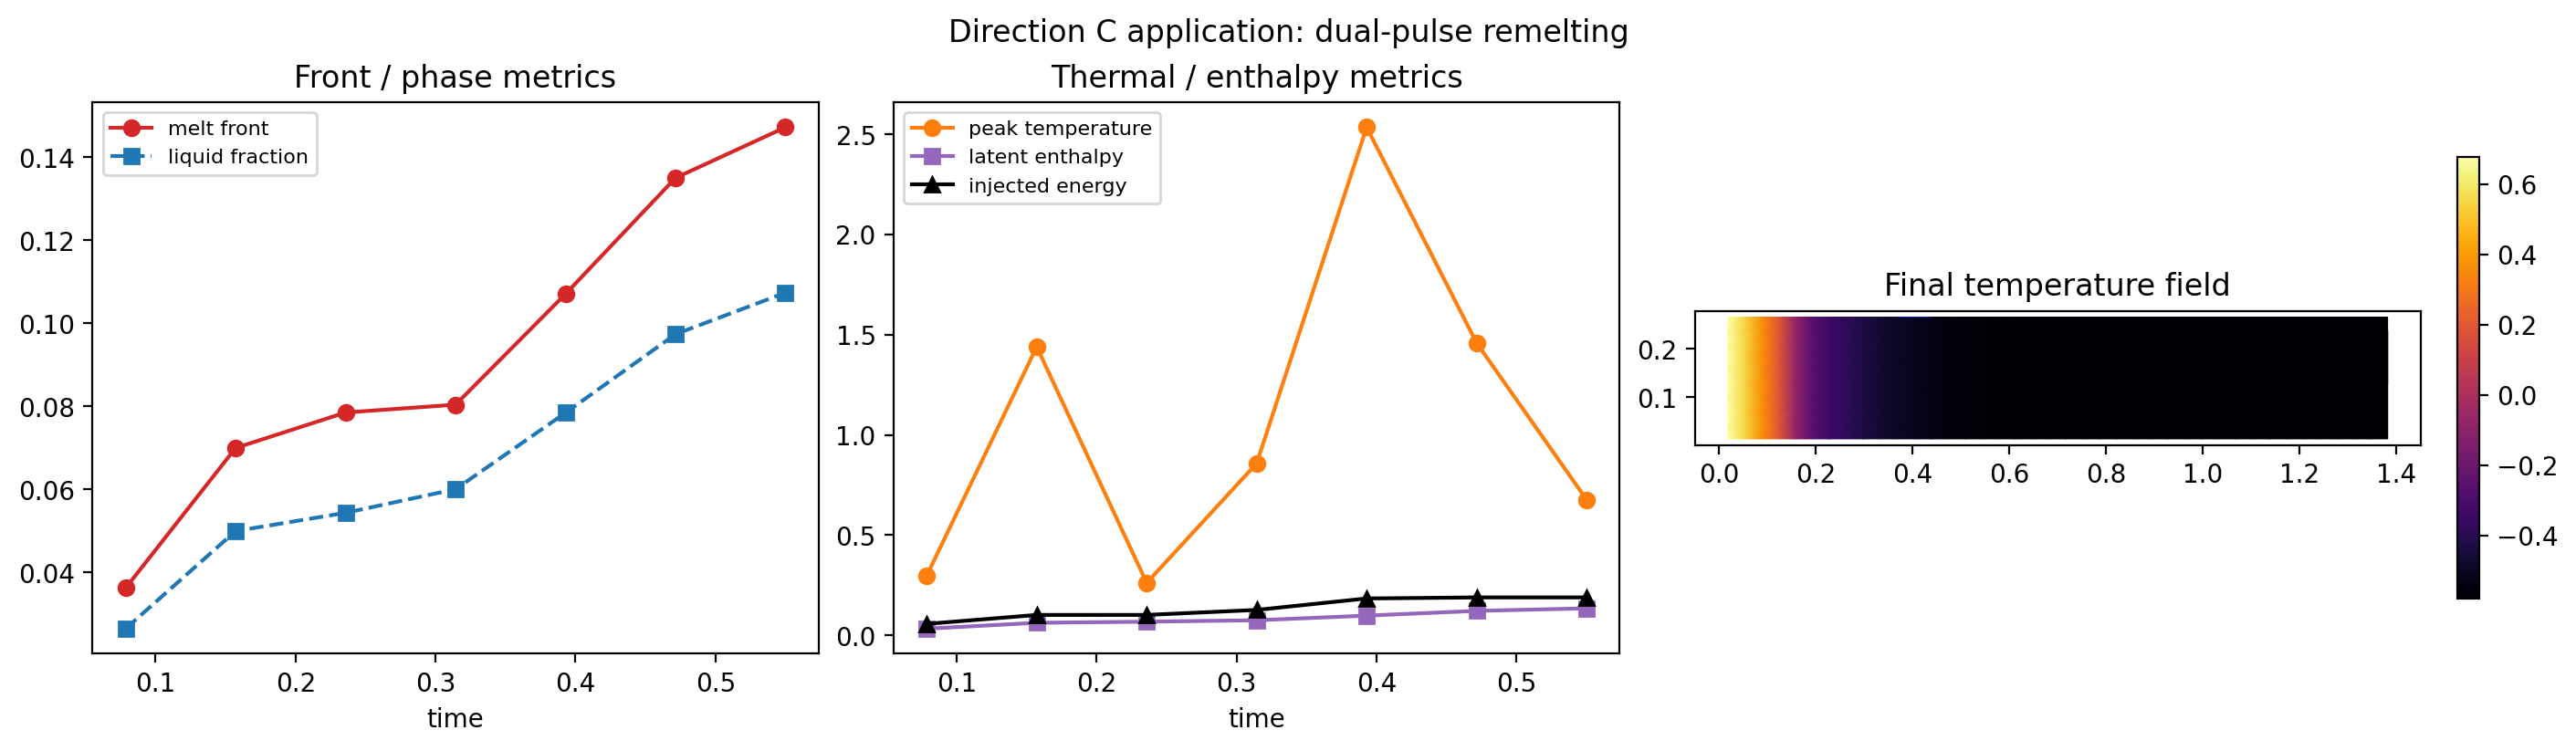

The data file committed next to this chart (first rows):
time, front_position, peak_temperature, liquid_fraction, enthalpy_rise, injected_energy, energy_in, energy_out, initial_total_enthalpy, sensible_enthalpy, latent_enthalpy, total_enthalpy, enthalpy_change, expected_enthalpy_change, energy_closure_residual, relative_energy_closure_residual, solve_converged, solve_steps, failed_steps, max_iterations, mean_iterations, final_residual, max_residual, min_capacity
0.07857, 0.03626, 0.2979, 0.02648, 0.04688, 0.0572, 0.0572, 0.0, -0.2274, -0.2137, 0.03321, -0.1805, 0.04688, 0.0572, -0.01032, -0.04538, False, 31, 1, 200, 8.452, 0.0, 1.4699481181323915e-05, 1.0
0.1571, 0.06999, 1.44, 0.04999, 0.09791, 0.1019, 0.1019, 0.0, -0.2274, -0.1922, 0.06271, -0.1295, 0.09791, 0.1019, -0.004013, -0.01765, True, 63, 0, 4, 2.127, 0.0, 1.1102230246251565e-16, 1.0
0.2357, 0.07855, 0.262, 0.05438, 0.09727, 0.1019, 0.1019, 0.0, -0.2274, -0.1983, 0.06821, -0.1301, 0.09727, 0.1019, -0.004652, -0.02046, True, 94, 0, 4, 2.128, 0.0, 5.551115123125783e-17, 1.0
0.3143, 0.08042, 0.8582, 0.06007, 0.1138, 0.1269, 0.1269, 0.0, -0.2274, -0.1889, 0.07535, -0.1135, 0.1138, 0.1269, -0.01307, -0.05747, True, 126, 0, 67, 2.627, 0.0, 8.900909953535319e-09, 1.0
0.3929, 0.1071, 2.535, 0.07847, 0.1705, 0.1841, 0.1841, 0.0, -0.2274, -0.1553, 0.09843, -0.05684, 0.1705, 0.1841, -0.01356, -0.05965, False, 157, 1, 200, 4.248, 0.0, 8.865899618248164e-06, 1.0
0.4714, 0.135, 1.459, 0.0974, 0.1959, 0.1893, 0.1893, 0.0, -0.2274, -0.1536, 0.1222, -0.03145, 0.1959, 0.1893, 0.00663, 0.02916, True, 189, 0, 67, 2.45, 0.0, 8.900909953535319e-09, 1.0
0.55, 0.1472, 0.6769, 0.1074, 0.1927, 0.1893, 0.1893, 0.0, -0.2274, -0.1693, 0.1347, -0.03462, 0.1927, 0.1893, 0.003457, 0.01521, True, 220, 0, 4, 2.1, 0.0, 5.551115123125783e-17, 1.0
